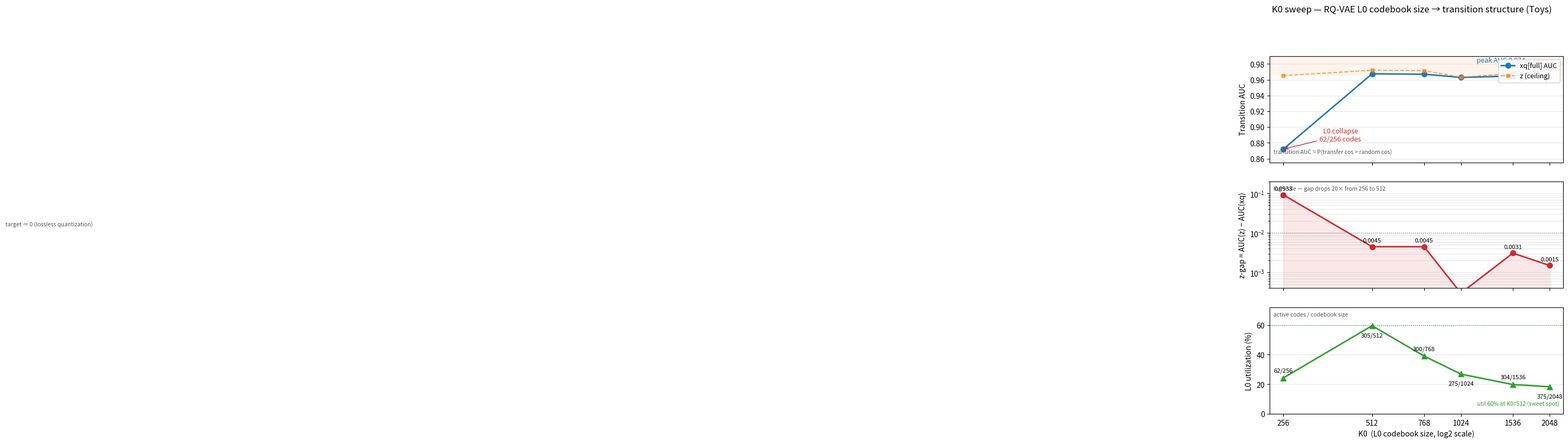

Recreate this plot in Python.
#!/usr/bin/env python3
"""
plot_e41_curve.py — 4.1 K0 sweep 最终图（v2，紧凑清晰）
横轴 K0（log2 刻度），三面板：
  Panel 1: transition AUC (xq[full])，y 收窄放大
  Panel 2: z-gap，半对数刻度（256 与 512-2048 相差 20 倍，bar 会压扁）
  Panel 3: L0 utilization，标注 used/total，错开防重叠
"""
import matplotlib
matplotlib.use('Agg')
import matplotlib.pyplot as plt
import numpy as np

# K0, xq[full] AUC, z AUC, L0 used, L0 total
data = [
    (256,  0.8719, 0.9652,  62, 256),
    (512,  0.9675, 0.9720, 305, 512),
    (768,  0.9670, 0.9715, 300, 768),
    (1024, 0.9629, 0.9632, 275, 1024),
    (1536, 0.9647, 0.9678, 304, 1536),
    (2048, 0.9740, 0.9755, 375, 2048),
]
k0 = np.array([d[0] for d in data])
xq = np.array([d[1] for d in data])
z  = np.array([d[2] for d in data])
used = np.array([d[3] for d in data])
tot  = np.array([d[4] for d in data])
gap = z - xq
util = used / tot * 100

fig, axes = plt.subplots(3, 1, figsize=(7.0, 8.6), sharex=True,
                         gridspec_kw={'hspace': 0.18})
fig.suptitle('K0 sweep — RQ-VAE L0 codebook size → transition structure (Toys)',
             fontsize=12, y=0.99)

# ---------- Panel 1: transition AUC ----------
ax = axes[0]
ax.axhspan(0.965, 0.990, color='#ff7f0e', alpha=0.08, lw=0)
ax.plot(k0, xq, 'o-', color='#1f77b4', lw=2, ms=7, label='xq[full] AUC')
ax.plot(k0, z, 's--', color='#ff7f0e', lw=1.4, ms=5, alpha=0.75, label='z (ceiling)')
# 标注塌缩点与峰值
ax.annotate('L0 collapse\n62/256 codes', xy=(256, 0.872), xytext=(400, 0.882),
            fontsize=9, color='#d62728', ha='center',
            arrowprops=dict(arrowstyle='->', color='#d62728', lw=1))
ax.annotate('peak AUC 0.974', xy=(2048, 0.974), xytext=(1400, 0.982),
            fontsize=9, color='#1f77b4', ha='center',
            arrowprops=dict(arrowstyle='->', color='#1f77b4', lw=1))
ax.set_ylabel('Transition AUC')
ax.set_ylim(0.855, 0.990)
ax.grid(alpha=0.3, axis='y')
ax.legend(loc='upper right', fontsize=9, framealpha=0.9)
ax.text(0.012, 0.08, 'transition AUC = P(transfer cos > random cos)',
        transform=ax.transAxes, fontsize=7.5, color='#555')

# ---------- Panel 2: z-gap (log) ----------
ax = axes[1]
ax.semilogy(k0, gap, 'o-', color='#d62728', lw=2, ms=7)
ax.fill_between(k0, gap, 0.0002, color='#d62728', alpha=0.10)
for i, g in enumerate(gap):
    ax.annotate(f'{g:.4f}', xy=(k0[i], g), xytext=(0, 6),
                textcoords='offset points', ha='center', fontsize=8)
ax.axhline(0.01, color='gray', ls=':', lw=1)
ax.text(0.012, 0.015, 'target ≈ 0 (lossless quantization)', fontsize=7.5, color='#555')
ax.set_ylabel('z-gap = AUC(z) − AUC(xq)')
ax.set_ylim(0.0004, 0.2)
ax.grid(alpha=0.3, axis='y', which='both')
ax.text(0.012, 0.92, 'log scale — gap drops 20× from 256 to 512',
        transform=ax.transAxes, fontsize=7.5, color='#555')

# ---------- Panel 3: utilization ----------
ax = axes[2]
ax.axhline(60, color='#2ca02c', ls=':', lw=1)
ax.plot(k0, util, '^-', color='#2ca02c', lw=2, ms=7)
# 标注 used/total，错开防重叠
for i, (u, k) in enumerate(zip(util, k0)):
    dy = 6 if i % 2 == 0 else -9
    va = 'bottom' if dy > 0 else 'top'
    ax.annotate(f'{int(used[i])}/{tot[i]}', xy=(k, u), xytext=(0, dy),
                textcoords='offset points', ha='center', va=va, fontsize=8)
ax.set_ylabel('L0 utilization (%)')
ax.set_ylim(0, 72)
ax.grid(alpha=0.3, axis='y')
ax.text(0.012, 0.92, 'active codes / codebook size',
        transform=ax.transAxes, fontsize=7.5, color='#555')
ax.text(0.988, 0.08, 'util 60% at K0=512 (sweet spot)',
        transform=ax.transAxes, ha='right', fontsize=7.5, color='#2ca02c')

# ---------- x axis (shared) ----------
axes[2].set_xlabel('K0  (L0 codebook size, log2 scale)')
for ax in axes:
    ax.set_xscale('log', base=2)
    ax.set_xticks(k0)
    ax.set_xticklabels([str(k) for k in k0])

out = 'doc/figures/e41_k0_sweep_curve.png'
import os
os.makedirs(os.path.dirname(out), exist_ok=True)
plt.savefig(out, dpi=150)
print(f'figure saved: {out}')
